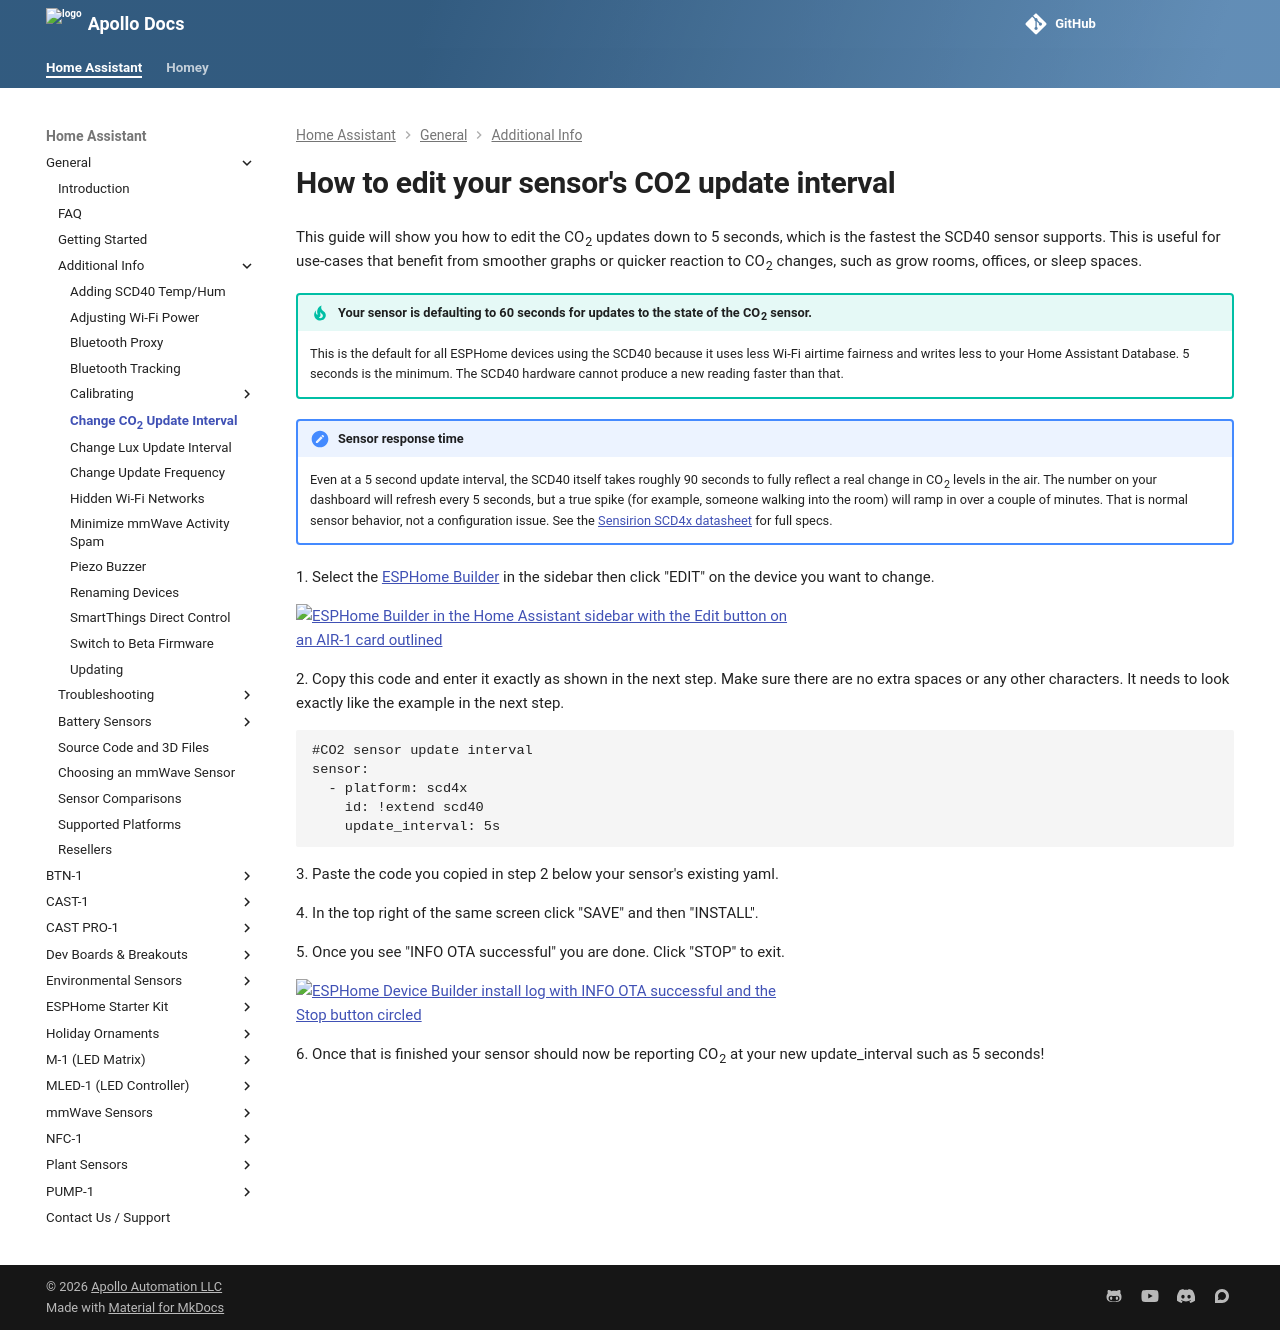

repository: ApolloAutomation/docs · page: products/general/tutorials/change-co2-update-interval/index.html · generator: mkdocs

---
title: How to edit your sensor's CO2 update interval
description: How to edit your Sensor's CO2 update interval
---
# How to edit your sensor's CO2 update interval

This guide will show you how to edit the CO<sub>2</sub> updates down to 5 seconds, which is the fastest the SCD40 sensor supports. This is useful for use-cases that benefit from smoother graphs or quicker reaction to CO<sub>2</sub> changes, such as grow rooms, offices, or sleep spaces.

!!! tip "Your sensor is defaulting to 60 seconds for updates to the state of the CO<sub>2</sub> sensor."

    This is the default for all ESPHome devices using the SCD40 because it uses less Wi-Fi airtime fairness and writes less to your Home Assistant Database. 5 seconds is the minimum. The SCD40 hardware cannot produce a new reading faster than that.

!!! note "Sensor response time"

    Even at a 5 second update interval, the SCD40 itself takes roughly 90 seconds to fully reflect a real change in CO<sub>2</sub> levels in the air. The number on your dashboard will refresh every 5 seconds, but a true spike (for example, someone walking into the room) will ramp in over a couple of minutes. That is normal sensor behavior, not a configuration issue. See the [Sensirion SCD4x datasheet](https://sensirion.com/media/documents/48C4B7FB/67FE0194/CD_DS_SCD4x_Datasheet_D1.pdf) for full specs.

1\. Select the <a href="https://wiki.apolloautomation.com/products/general/setup/getting-started/#connecting-to-esphome-device-builder" target="_blank" rel="noreferrer nofollow noopener">ESPHome Builder</a> in the sidebar then click "EDIT" on the device you want to change.

![ESPHome Builder in the Home Assistant sidebar with the Edit button on an AIR-1 card outlined](/assets/update-frequency-pic-1.png)

2\. Copy this code and enter it exactly as shown in the next step. Make sure there are no extra spaces or any other characters. It needs to look exactly like the example in the next step.

```yaml
#CO2 sensor update interval
sensor:
  - platform: scd4x
    id: !extend scd40
    update_interval: 5s
```

3\. Paste the code you copied in step 2 below your sensor's existing yaml.

4\. In the top right of the same screen click "SAVE" and then "INSTALL".

5\. Once you see "INFO OTA successful" you are done. Click "STOP" to exit.

![ESPHome Device Builder install log with INFO OTA successful and the Stop button circled](/assets/update-frequency-pic-3.png)

6\. Once that is finished your sensor should now be reporting CO<sub>2</sub> at your new update\_interval such as 5 seconds!
